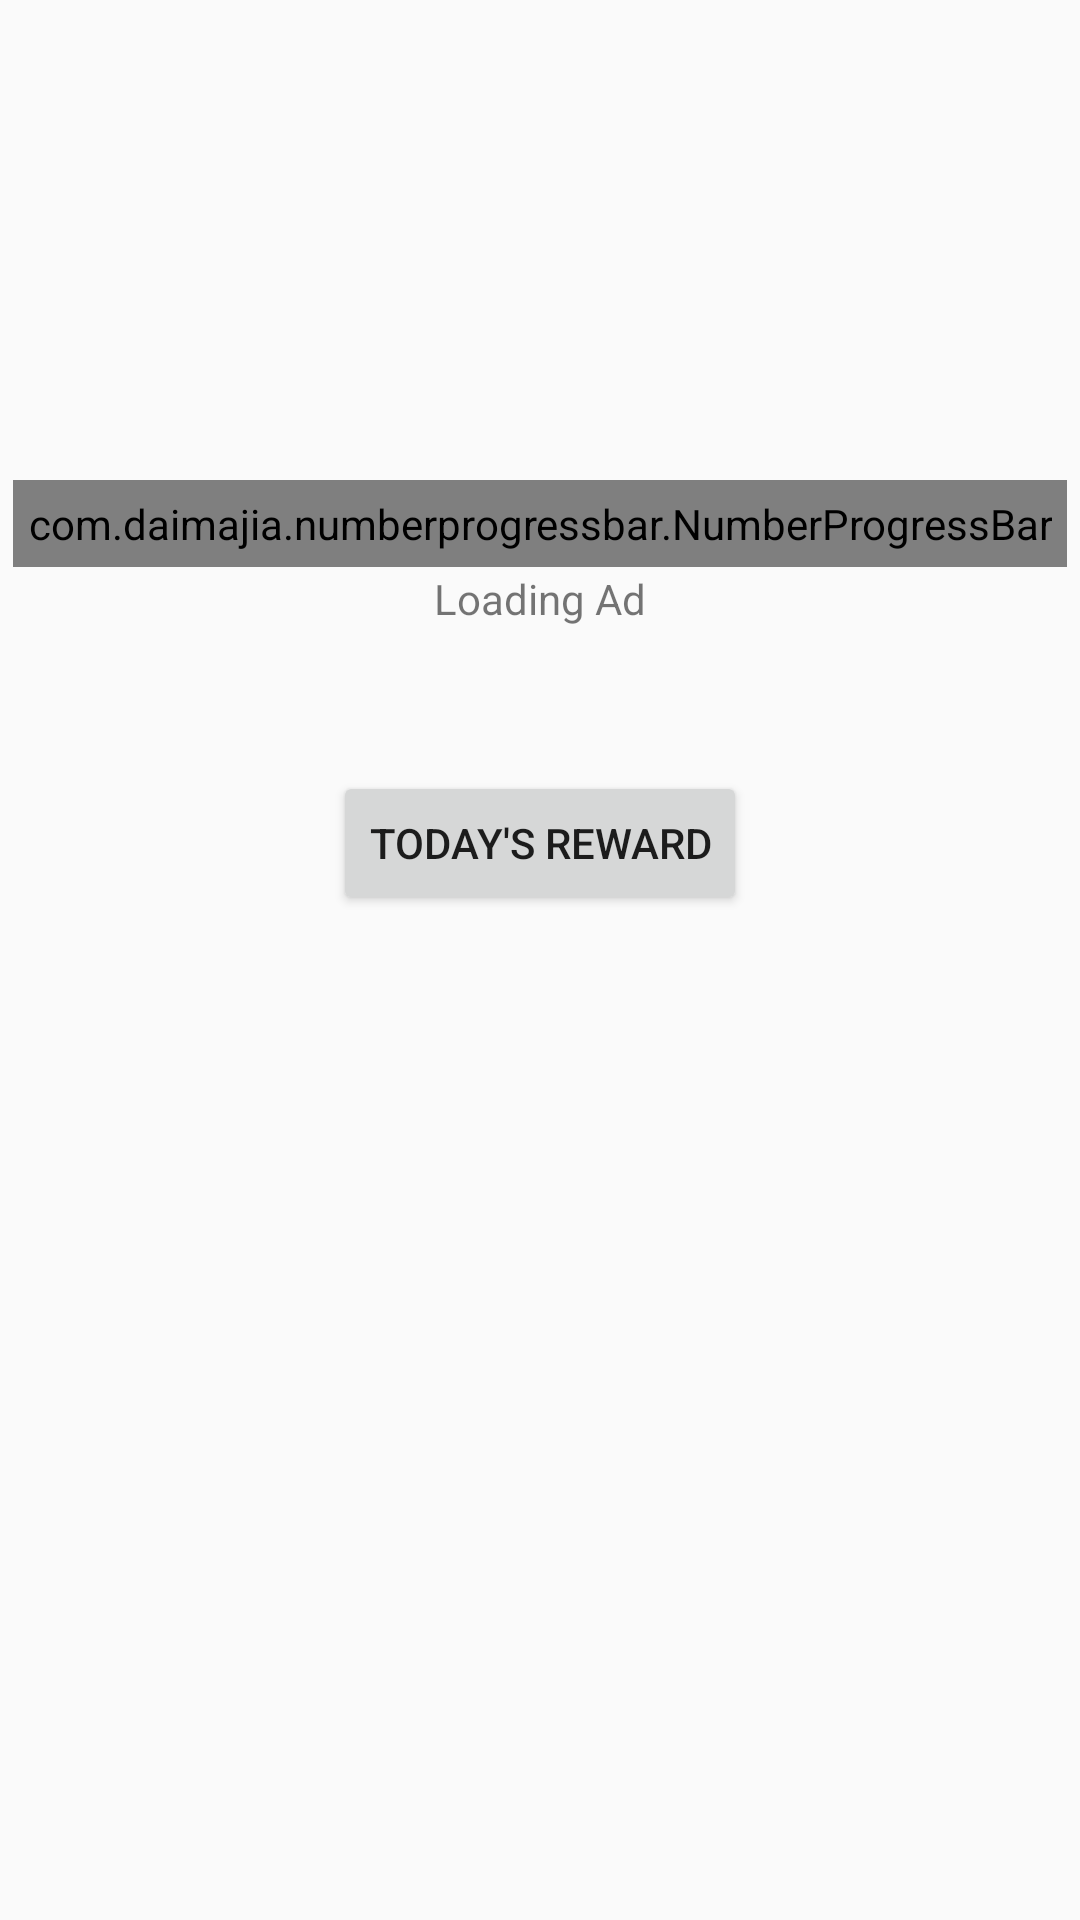

Layout XML and referenced resources for this Android screen:
<!-- AndroidManifest.xml: application theme AppTheme -->
<!-- res/layout/activity_daily_earn.xml -->
<?xml version="1.0" encoding="utf-8"?>
<androidx.constraintlayout.widget.ConstraintLayout xmlns:android="http://schemas.android.com/apk/res/android"
    xmlns:app="http://schemas.android.com/apk/res-auto"
    xmlns:tools="http://schemas.android.com/tools"
    android:layout_width="match_parent"
    android:layout_height="match_parent"
    tools:context=".DailyEarnActivity">

    <com.daimajia.numberprogressbar.NumberProgressBar
        android:id="@+id/number_progress_bar"
        android:layout_width="wrap_content"
        android:layout_height="wrap_content"
        android:layout_marginLeft="10dp"
        android:layout_marginTop="160dp"
        android:layout_marginRight="10dp"
        android:padding="5dp"
        app:layout_constraintLeft_toLeftOf="parent"
        app:layout_constraintRight_toRightOf="parent"
        app:layout_constraintTop_toTopOf="parent"
        app:progress_text_size="20sp" />

    <TextView
        android:id="@+id/tv_retry"
        android:layout_width="wrap_content"
        android:layout_height="wrap_content"
        android:layout_marginTop="190dp"
        android:text="Loading Ad"
        app:layout_constraintLeft_toLeftOf="parent"
        app:layout_constraintRight_toRightOf="parent"
        app:layout_constraintTop_toTopOf="parent" />

    <Button
        android:id="@+id/show_video_button"
        android:layout_width="wrap_content"
        android:layout_height="wrap_content"
        android:layout_marginTop="48dp"
        android:text="Today's Reward"
        app:layout_constraintLeft_toLeftOf="parent"
        app:layout_constraintRight_toRightOf="parent"
        app:layout_constraintTop_toBottomOf="@id/tv_retry" />

</androidx.constraintlayout.widget.ConstraintLayout>
<!-- resources referenced by this layout -->
<resources>
  <style name="AppTheme" parent="Theme.AppCompat.Light.DarkActionBar">
          
          <item name="colorPrimary">@color/colorPrimary</item>
          <item name="colorPrimaryDark">@color/colorPrimaryDark</item>
          <item name="colorAccent">@color/colorAccent</item>
      </style>
  <!-- not gathered from this repository: default colours our renderer supplied (Android Studio template values) -->
  <color name="colorPrimary">#FF6200EE</color>
  <color name="colorPrimaryDark">#FF3700B3</color>
  <color name="colorAccent">#FF03DAC5</color>
</resources>
